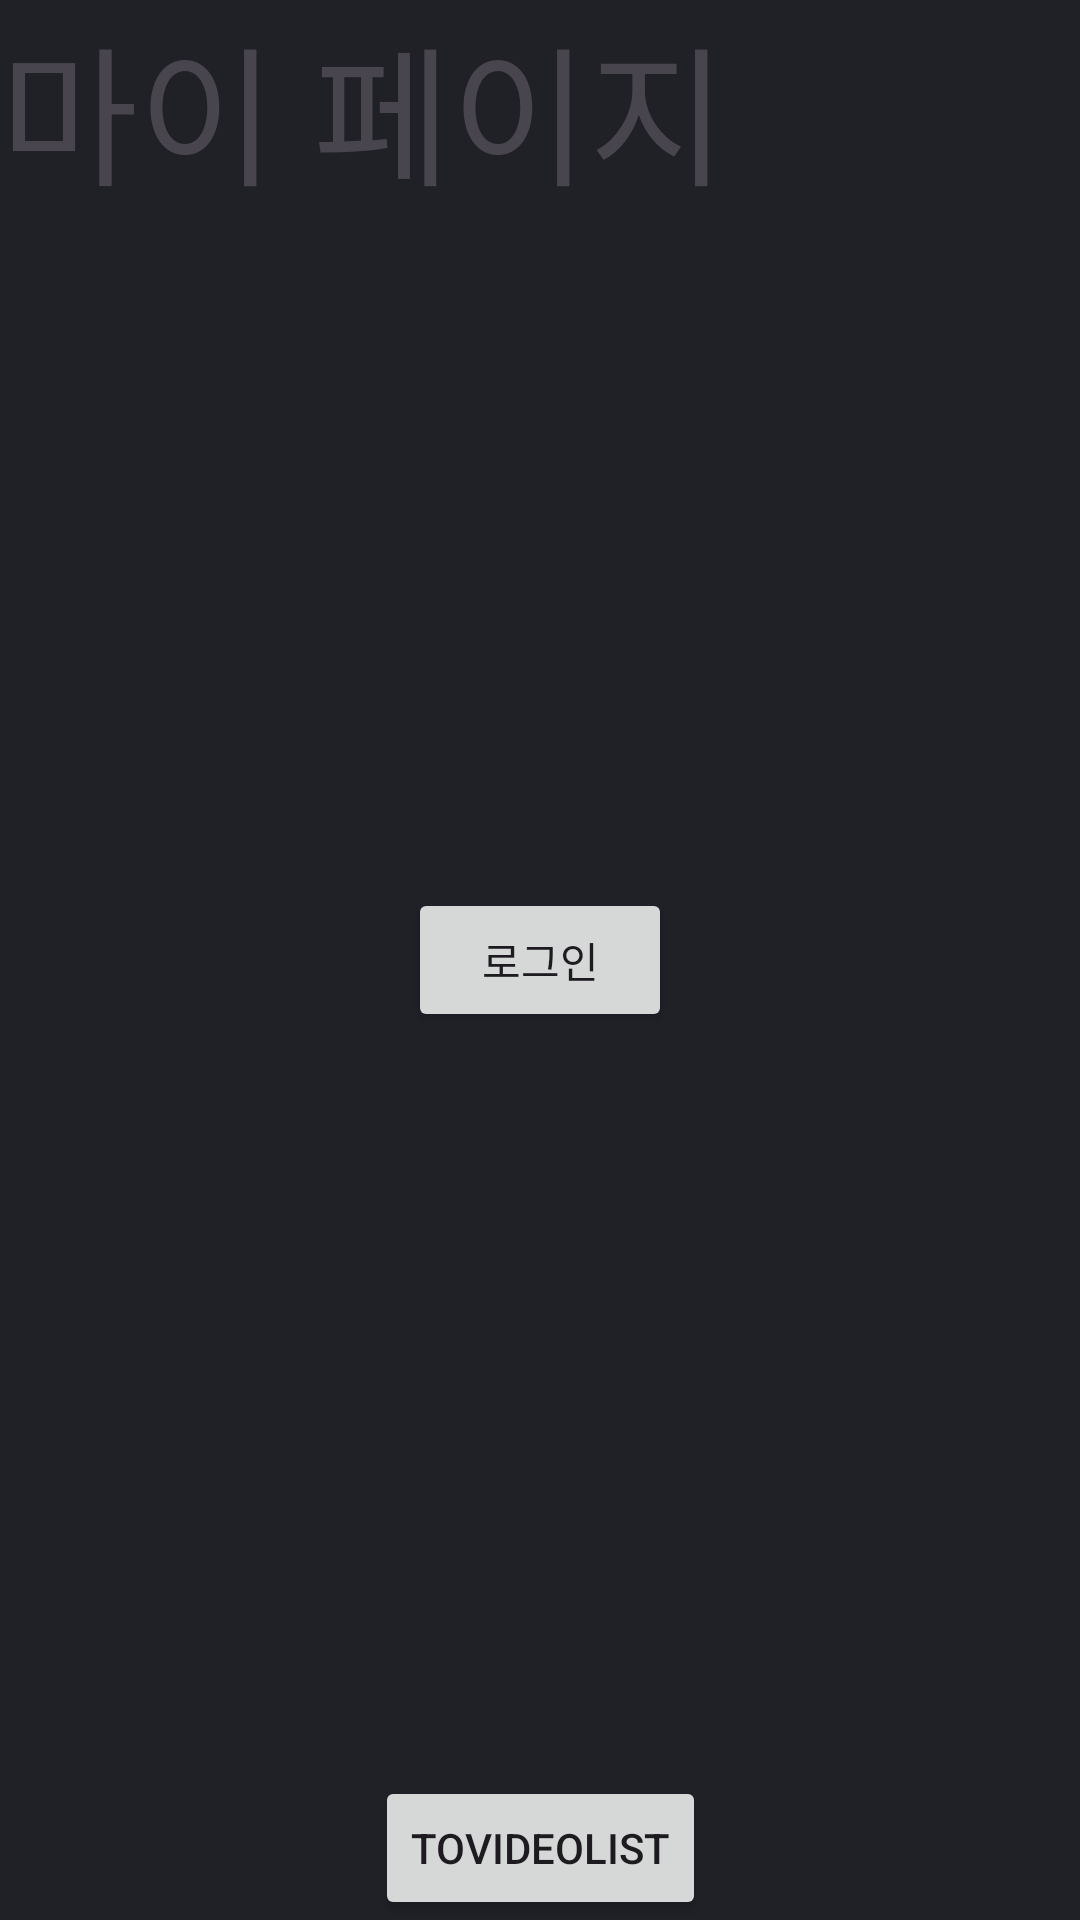

Write the Android layout XML for this screen, with the resource values it uses.
<!-- AndroidManifest.xml: application theme Theme.Diract -->
<!-- res/layout/fragment_my_page.xml -->
<?xml version="1.0" encoding="utf-8"?>
<androidx.constraintlayout.widget.ConstraintLayout xmlns:android="http://schemas.android.com/apk/res/android"
    xmlns:app="http://schemas.android.com/apk/res-auto"
    xmlns:tools="http://schemas.android.com/tools"
    android:layout_width="match_parent"
    android:layout_height="match_parent"
    tools:context=".presentation.mypage.MyPageFragment">

    <Button
        android:id="@+id/loginBtn"
        android:layout_width="wrap_content"
        android:layout_height="wrap_content"
        android:gravity="center"
        android:text="로그인"
        app:layout_constraintBottom_toBottomOf="parent"
        app:layout_constraintEnd_toEndOf="parent"
        app:layout_constraintStart_toStartOf="parent"
        app:layout_constraintTop_toTopOf="parent" />

    <Button
        android:id="@+id/logoutBtn"
        android:layout_width="wrap_content"
        android:layout_height="wrap_content"
        android:gravity="center"
        android:text="로그아웃"
        android:visibility="gone"
        app:layout_constraintBottom_toBottomOf="parent"
        app:layout_constraintEnd_toEndOf="@+id/textView"
        app:layout_constraintStart_toStartOf="parent"
        app:layout_constraintTop_toTopOf="parent" />

    <TextView
        android:id="@+id/textView"
        android:layout_width="match_parent"
        android:layout_height="wrap_content"
        android:text="@string/my_page"
        android:textSize="50sp"
        app:layout_constraintTop_toTopOf="parent" />

    <Button
        android:id="@+id/toVideoBtn"
        android:layout_width="wrap_content"
        android:layout_height="wrap_content"
        android:layout_gravity="center"
        android:text="toVideoList"
        app:layout_constraintBottom_toBottomOf="parent"
        app:layout_constraintEnd_toEndOf="parent"
        app:layout_constraintStart_toStartOf="parent" />

</androidx.constraintlayout.widget.ConstraintLayout>
<!-- resources referenced by this layout -->
<resources>
  <string name="my_page">마이 페이지</string>
  <style name="Theme.Diract" parent="Base.Theme.Diract" />
  <style name="Base.Theme.Diract" parent="Theme.Material3.DayNight.NoActionBar">
          <item name="android:windowBackground">@color/background_normal</item>
          <item name="android:statusBarColor">@android:color/transparent</item>
          <item name="android:navigationBarColor">@android:color/transparent</item>
          <item name="android:windowLightStatusBar">false</item>
  
          <item name="colorPrimary">@color/secondary_strong</item>
          <item name="colorOnPrimary">@color/label_strong</item>
  
          <item name="colorSurface">@color/background_elevated</item>
          <item name="colorOnSurface">@color/label_strong</item>
      </style>
  <color name="background_normal">#202127</color>
  <color name="secondary_strong">#615BFD</color>
  <color name="label_strong">#EDEEF1</color>
  <color name="background_elevated">#272930</color>
</resources>
